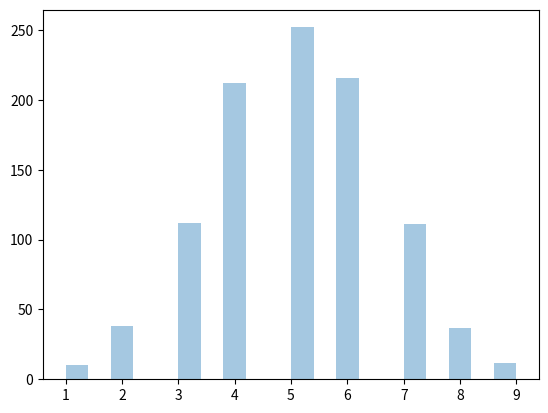

Reproduce this figure in Python.
#binomial distribution -> phân phối nhị thức
#three parameters:
#n - number of trials -> số lần thử
#p - probability of occurence of each trial-> xác suất
#size - the shape of the returned array
#example given 10 trials for coin toss generate 10 data points
from numpy import random
x = random.binomial(n = 10, p = 0.5, size=10)
print(x)

#visualization of binomial distribution
import matplotlib.pyplot as plt
import seaborn as sns

sns.distplot(random.binomial(n =10, p=0.5, size=1000), hist = True, kde=False)
plt.show()
